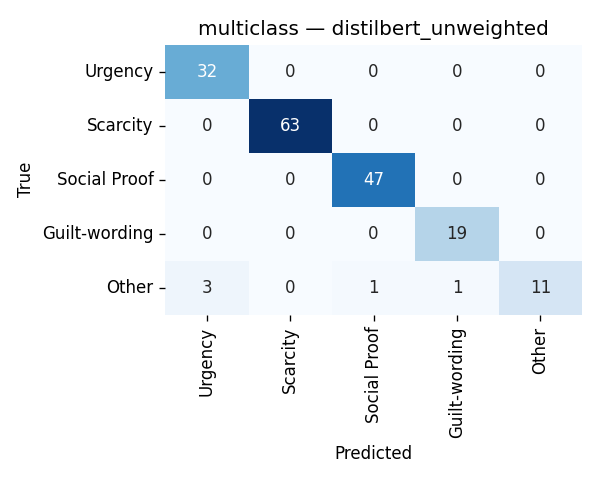

Source data for this figure (header and first rows):
, Urgency, Scarcity, Social Proof, Guilt-wording, Other
Urgency, 32, 0, 0, 0, 0
Scarcity, 0, 63, 0, 0, 0
Social Proof, 0, 0, 47, 0, 0
Guilt-wording, 0, 0, 0, 19, 0
Other, 3, 0, 1, 1, 11
